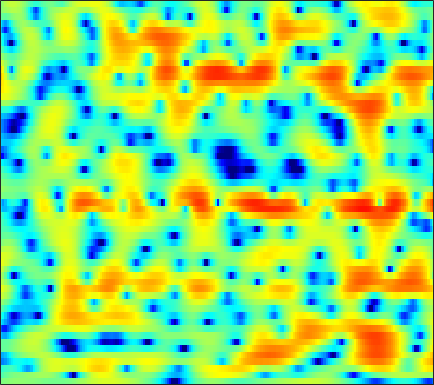

The file beside this chart, header and first rows:
-0.24724, -0.10165, 0.079771, 0.23788, 0.32444, 0.41806, 0.48551, 0.51645, 0.54411, 0.54265, 0.51838, 0.48862, 0.4481, 0.37324, 0.2964, 0.19234, 0.080557, -0.0021845, -0.11076, -0.21445, -0.30439, -0.37068, -0.45047, -0.51656
-2.086, -1.663, -1.186, -0.8114, -0.5811, -0.3342, -0.1481, -0.03953, 0.07754, 0.1802, 0.278, 0.3592, 0.4757, 0.6063, 0.7168, 0.8723, 1.02, 1.117, 1.226, 1.293, 1.298, 1.258, 1.117, 0.8684
-3.184, -2.869, -2.57, -2.417, -2.401, -2.539, -2.879, -3.29, -4.087, -5.169, -6.529, -7.611, -8.63, -8.291, -7.117, -5.083, -3.122, -1.832, -0.3986, 0.7709, 1.702, 2.245, 2.789, 3.159
-9.593, -9.577, -8.787, -7.509, -6.568, -5.533, -4.782, -4.439, -4.264, -4.374, -4.683, -4.963, -5.168, -4.924, -4.355, -3.215, -1.904, -0.9454, 0.2085, 1.179, 1.961, 2.425, 2.885, 3.2
-7.873, -7.944, -7.163, -5.826, -4.743, -3.422, -2.312, -1.621, -0.8701, -0.2807, 0.1898, 0.4904, 0.8358, 1.152, 1.374, 1.648, 1.898, 2.055, 2.204, 2.266, 2.229, 2.124, 1.872, 1.497
-1.069, -1.087, -0.9958, -0.7727, -0.5412, -0.1738, 0.2261, 0.5402, 0.9515, 1.335, 1.667, 1.884, 2.115, 2.281, 2.35, 2.355, 2.265, 2.128, 1.834, 1.387, 0.7807, 0.2073, -0.7394, -1.887
-0.9732, -1.122, -1.156, -1.012, -0.8027, -0.4133, 0.05654, 0.437, 0.9304, 1.407, 1.835, 2.107, 2.401, 2.608, 2.699, 2.719, 2.62, 2.455, 2.092, 1.549, 0.7986, 0.08291, -1.126, -2.68
-7.05, -8.019, -8.138, -6.987, -5.818, -4.276, -2.896, -1.982, -0.9353, -0.05176, 0.6868, 1.155, 1.691, 2.114, 2.365, 2.614, 2.756, 2.79, 2.745, 2.576, 2.277, 1.964, 1.4, 0.6849
-11.46, -13.46, -13.51, -11.49, -9.924, -8.161, -6.725, -5.802, -4.722, -3.743, -2.893, -2.336, -1.69, -1.159, -0.8105, -0.3866, 0.01279, 0.3032, 0.7151, 1.139, 1.545, 1.834, 2.18, 2.472
-5.625, -6.801, -8.349, -9.869, -10.99, -12.15, -12.38, -11.77, -10.32, -8.78, -7.544, -6.857, -6.274, -6.075, -6.136, -6.35, -6.463, -6.221, -5.256, -3.734, -2.018, -0.7749, 0.7293, 2.03
-3.312, -4.613, -6.665, -9.225, -11.57, -15.13, -16.87, -15.39, -12.64, -10.49, -9.115, -8.531, -8.316, -8.755, -9.601, -11.72, -15.67, -20.16, -16.36, -9.92, -5.702, -3.339, -0.8331, 1.138
-1.095, -1.879, -2.989, -4.124, -4.926, -5.859, -6.538, -6.843, -7.058, -7.07, -7.07, -7.036, -7.077, -7.138, -7.189, -7.228, -7.084, -6.768, -5.953, -4.717, -3.267, -2.115, -0.5948, 0.8475
0.8357, 0.3106, -0.4718, -1.324, -1.995, -2.905, -3.829, -4.509, -5.335, -6.082, -6.658, -6.912, -6.997, -6.817, -6.543, -6.043, -5.431, -4.908, -4.154, -3.349, -2.466, -1.754, -0.7614, 0.2971
2.871, 2.461, 1.75, 0.8694, 0.08703, -1.138, -2.585, -3.844, -5.823, -8.204, -10.8, -12.34, -12.24, -10.23, -8.606, -6.782, -5.454, -4.727, -4.069, -3.723, -3.529, -3.372, -2.962, -2.104
3.922, 3.545, 2.838, 1.917, 1.099, -0.1385, -1.556, -2.786, -4.69, -6.908, -9.467, -10.88, -10.64, -8.463, -6.778, -5.027, -3.889, -3.439, -3.379, -4.047, -5.7, -8.066, -14.83, -19.4
2.543, 1.913, 0.7858, -0.59, -1.689, -3.064, -4.059, -4.49, -4.696, -4.674, -4.462, -4.217, -3.748, -3.184, -2.732, -2.167, -1.762, -1.598, -1.595, -1.817, -2.238, -2.575, -2.757, -2.294
1.772, 0.6822, -1.304, -4.141, -7.17, -13.7, -22.25, -14.22, -8.781, -5.899, -4.048, -3.086, -2.117, -1.428, -1.038, -0.664, -0.4441, -0.3555, -0.3214, -0.3276, -0.3077, -0.2298, 0.002158, 0.4462
3.042, 2.205, 0.8693, -0.6881, -1.91, -3.336, -4.047, -3.969, -3.3, -2.422, -1.605, -1.117, -0.6355, -0.3277, -0.2119, -0.2094, -0.3542, -0.5584, -0.9372, -1.42, -1.88, -2.132, -2.222, -1.847
3.999, 3.622, 3.046, 2.418, 1.948, 1.376, 0.8987, 0.6272, 0.3492, 0.1542, -0.01376, -0.1381, -0.3327, -0.5674, -0.7958, -1.171, -1.685, -2.211, -3.182, -4.629, -6.866, -9.345, -14.02, -13.97
3.454, 3.416, 3.258, 2.995, 2.728, 2.294, 1.777, 1.337, 0.6828, -0.05293, -0.856, -1.462, -2.237, -2.896, -3.252, -3.56, -3.743, -3.881, -4.185, -4.722, -5.567, -6.276, -6.904, -6.396
1.79, 2.096, 2.294, 2.274, 2.119, 1.733, 1.13, 0.5303, -0.4778, -1.79, -3.452, -5.005, -7.477, -10.05, -11.09, -10.11, -7.904, -6.375, -4.762, -3.573, -2.638, -2.059, -1.314, -0.5231
-0.1529, 0.3069, 0.6512, 0.7161, 0.6111, 0.2718, -0.2807, -0.8465, -1.829, -3.098, -4.745, -6.326, -8.964, -11.99, -13.23, -11.48, -8.408, -6.404, -4.249, -2.571, -1.219, -0.378, 0.5889, 1.426
-1.242, -1.053, -0.9714, -1.066, -1.237, -1.584, -2.026, -2.417, -3.01, -3.64, -4.292, -4.725, -5.204, -5.405, -5.316, -4.83, -3.994, -3.241, -2.161, -1.1, -0.1339, 0.5275, 1.317, 1.988
-1.668, -1.869, -2.23, -2.668, -3.049, -3.584, -4.133, -4.501, -4.868, -5.073, -5.063, -4.926, -4.574, -4.078, -3.613, -2.895, -2.096, -1.466, -0.6443, 0.1378, 0.8526, 1.335, 1.897, 2.369
-1.902, -2.458, -3.278, -4.222, -5.021, -6.181, -7.418, -8.268, -9.002, -9.029, -8.229, -7.357, -5.969, -4.551, -3.53, -2.255, -1.093, -0.319, 0.5896, 1.337, 1.94, 2.288, 2.619, 2.833
-2.324, -3.158, -4.224, -5.402, -6.445, -8.376, -11.25, -14.47, -22.61, -23.3, -14.72, -11.23, -7.836, -5.156, -3.438, -1.411, 0.2467, 1.268, 2.353, 3.11, 3.549, 3.681, 3.606, 3.272
-6.103, -7.608, -7.476, -6.464, -6.113, -6.424, -7.506, -8.738, -10.44, -11.55, -11.78, -11.25, -8.941, -5.487, -2.981, -0.1267, 2.07, 3.355, 4.556, 5.254, 5.445, 5.269, 4.626, 3.443
-6.87, -8.594, -7.181, -4.948, -3.918, -3.322, -3.48, -4.033, -5.369, -7.44, -10.73, -13.76, -11.45, -5.77, -2.575, 0.5351, 2.699, 3.824, 4.799, 5.188, 5.041, 4.582, 3.501, 1.945
0.1001, -0.2706, -0.5328, -0.5639, -0.5534, -0.5761, -0.7462, -0.947, -1.33, -1.712, -1.88, -1.839, -1.278, -0.2355, 0.658, 1.802, 2.776, 3.282, 3.633, 3.543, 2.999, 2.245, 0.6804, -1.632
0.6699, 0.4975, 0.2948, 0.1125, -0.004364, -0.1341, -0.2419, -0.2981, -0.3393, -0.3195, -0.1932, -0.009906, 0.3558, 0.7968, 1.158, 1.6, 1.96, 2.13, 2.162, 1.949, 1.419, 0.8019, -0.3389, -1.869
-0.08463, -0.2499, -0.4972, -0.7565, -0.9366, -1.149, -1.285, -1.34, -1.309, -1.161, -0.9205, -0.6529, -0.2619, 0.1458, 0.4575, 0.846, 1.138, 1.293, 1.393, 1.358, 1.172, 0.9494, 0.5525, 0.103
-0.9311, -1.265, -1.763, -2.282, -2.679, -3.179, -3.584, -3.767, -3.781, -3.489, -2.93, -2.413, -1.667, -0.9094, -0.3996, 0.2001, 0.6824, 0.9623, 1.242, 1.41, 1.513, 1.546, 1.556, 1.546
-2.069, -2.655, -3.482, -4.387, -5.192, -6.446, -7.931, -9, -9.74, -8.877, -6.873, -5.323, -3.461, -1.966, -1.078, -0.1753, 0.4851, 0.8294, 1.151, 1.376, 1.566, 1.718, 1.954, 2.221
-4.541, -5.224, -5.817, -6.411, -7.025, -8.363, -10.77, -13.76, -19.53, -14.72, -8.979, -6.152, -3.447, -1.61, -0.6389, 0.2001, 0.606, 0.6802, 0.5394, 0.2779, 0.09341, 0.1545, 0.6221, 1.43
-14.49, -14.37, -10.76, -8.256, -7.124, -6.322, -5.921, -5.703, -5.19, -4.256, -2.902, -1.832, -0.4993, 0.5196, 1.013, 1.304, 1.07, 0.5082, -0.899, -3.333, -7.062, -9.248, -6.217, -2.043
-10.27, -10.5, -9.188, -7.498, -6.412, -5.211, -4.231, -3.576, -2.691, -1.782, -0.891, -0.2147, 0.5675, 1.172, 1.469, 1.593, 1.347, 0.8528, -0.2599, -1.915, -3.712, -4.384, -3.247, -0.9846
-6.472, -6.795, -6.963, -6.83, -6.608, -6.106, -5.457, -4.864, -4.004, -3.032, -2.045, -1.319, -0.4503, 0.31, 0.7898, 1.246, 1.512, 1.582, 1.54, 1.422, 1.361, 1.413, 1.645, 2.013
-7.317, -7.79, -8.484, -9.193, -9.605, -9.888, -9.566, -8.914, -7.635, -6.169, -4.633, -3.561, -2.204, -0.9918, -0.2018, 0.7119, 1.455, 1.921, 2.421, 2.807, 3.083, 3.25, 3.39, 3.416
-9.092, -9.839, -11.37, -13.69, -16.18, -20.78, -22.03, -18.37, -13.96, -10.76, -8.252, -6.633, -4.657, -2.929, -1.775, -0.3974, 0.7796, 1.532, 2.373, 3.035, 3.528, 3.785, 3.989, 4.02
-9.231, -9.818, -11.14, -13.03, -14.8, -17.17, -18.02, -17.24, -15.61, -13.81, -11.74, -10.02, -7.585, -5.281, -3.708, -1.865, -0.3203, 0.667, 1.752, 2.612, 3.28, 3.643, 3.977, 4.128
-7.146, -7.249, -7.727, -8.607, -9.438, -10.79, -12.39, -13.96, -16.96, -21.99, -20.81, -15.55, -10.45, -6.942, -4.907, -2.751, -1.075, -0.03256, 1.116, 2.046, 2.789, 3.236, 3.687, 3.97
-3.551, -3.291, -3.311, -3.721, -4.265, -5.228, -6.534, -7.735, -9.415, -10.73, -10.45, -9.159, -7, -5.032, -3.745, -2.373, -1.251, -0.5559, 0.2855, 1.064, 1.768, 2.269, 2.842, 3.299
0.8676, 1.077, 1.099, 0.8993, 0.6075, 0.07999, -0.5701, -1.072, -1.702, -2.179, -2.446, -2.487, -2.469, -2.42, -2.447, -2.582, -2.756, -2.833, -2.691, -2.17, -1.308, -0.5681, 0.406, 1.254
4.066, 3.999, 3.811, 3.522, 3.257, 2.82, 2.342, 1.955, 1.387, 0.8102, 0.1768, -0.3593, -1.2, -2.291, -3.393, -5.288, -7.962, -10.46, -13.36, -11.81, -8.359, -6.274, -4.126, -2.622
5.464, 5.113, 4.623, 4.108, 3.727, 3.243, 2.783, 2.436, 1.96, 1.403, 0.7226, 0.08059, -0.9818, -2.393, -3.695, -5.916, -8.8, -11.31, -13.9, -13.33, -10.96, -9.362, -7.609, -6.258
6.125, 5.401, 4.409, 3.487, 2.899, 2.358, 2.063, 1.97, 1.915, 1.775, 1.476, 1.111, 0.3636, -0.6566, -1.617, -3.13, -4.819, -6.1, -7.685, -8.963, -9.746, -9.939, -9.727, -8.986
6.632, 5.265, 3.105, 0.6826, -0.929, -1.766, -0.8002, 0.3467, 1.672, 2.599, 3.078, 3.168, 2.95, 2.365, 1.679, 0.4637, -1.115, -2.608, -5.071, -8.354, -13.09, -17.5, -16.85, -12.62
5.765, 4.13, 1.251, -2.947, -7.52, -10.21, -4.586, -1.605, 0.981, 2.597, 3.569, 3.956, 4.121, 3.882, 3.478, 2.604, 1.359, 0.1443, -1.865, -4.361, -7.126, -8.801, -9.48, -8.646
3.379, 2.422, 1.036, -0.2466, -0.954, -1.314, -0.9459, -0.377, 0.5757, 1.472, 2.183, 2.552, 2.826, 2.84, 2.678, 2.235, 1.56, 0.9323, -0.07594, -1.126, -2.16, -2.823, -3.528, -4.056
1.091, 0.4197, -0.4765, -1.232, -1.591, -1.754, -1.514, -1.126, -0.4402, 0.316, 1.01, 1.442, 1.861, 2.104, 2.135, 2.023, 1.735, 1.438, 0.9573, 0.4294, -0.1013, -0.4849, -0.9159, -1.297
-1.197, -2.262, -3.798, -5.291, -6.08, -6.207, -5.265, -4.125, -2.554, -1.135, 0.04264, 0.7599, 1.468, 1.911, 2.092, 2.148, 2.023, 1.821, 1.496, 1.102, 0.7347, 0.5043, 0.2782, 0.1744
-2.866, -4.555, -7.502, -12.05, -18.65, -22.82, -11.46, -7.607, -4.191, -1.844, -0.1583, 0.7698, 1.643, 2.149, 2.342, 2.341, 2.1, 1.777, 1.189, 0.5206, -0.1052, -0.4273, -0.569, -0.304
-3.619, -5.143, -6.906, -8.106, -8.506, -7.866, -6.065, -4.369, -2.263, -0.4833, 0.8736, 1.613, 2.289, 2.615, 2.635, 2.386, 1.801, 1.143, -0.1373, -1.894, -4.188, -6.008, -6.817, -4.792
-7.21, -10.72, -13.36, -10.37, -7.822, -5.14, -3.057, -1.777, -0.322, 0.7969, 1.581, 1.963, 2.21, 2.186, 1.986, 1.529, 0.8185, 0.08811, -1.196, -3.071, -5.837, -8.487, -10.06, -6.303
-5.476, -7.539, -8.735, -7.076, -5.245, -3.072, -1.417, -0.4959, 0.3907, 0.8998, 1.056, 0.9609, 0.55, -0.1041, -0.661, -1.395, -1.93, -2.187, -2.344, -2.411, -2.403, -2.256, -1.709, -0.7576
-0.9354, -1.166, -1.208, -0.8995, -0.5124, 0.06239, 0.5751, 0.8693, 1.012, 0.8446, 0.3099, -0.3847, -1.759, -3.749, -5.692, -8.584, -9.816, -8.56, -6.111, -4.014, -2.415, -1.471, -0.3963, 0.5312
0.3223, 0.6709, 1.076, 1.419, 1.643, 1.849, 1.928, 1.874, 1.62, 1.109, 0.2774, -0.6089, -2.228, -4.481, -6.768, -10.55, -12.35, -10.21, -6.775, -4.213, -2.406, -1.41, -0.4275, 0.2774
0.2288, 1, 1.744, 2.22, 2.428, 2.546, 2.486, 2.315, 1.965, 1.456, 0.7941, 0.213, -0.6737, -1.65, -2.326, -3.026, -3.272, -3.106, -2.557, -1.875, -1.24, -0.8671, -0.5831, -0.5624
